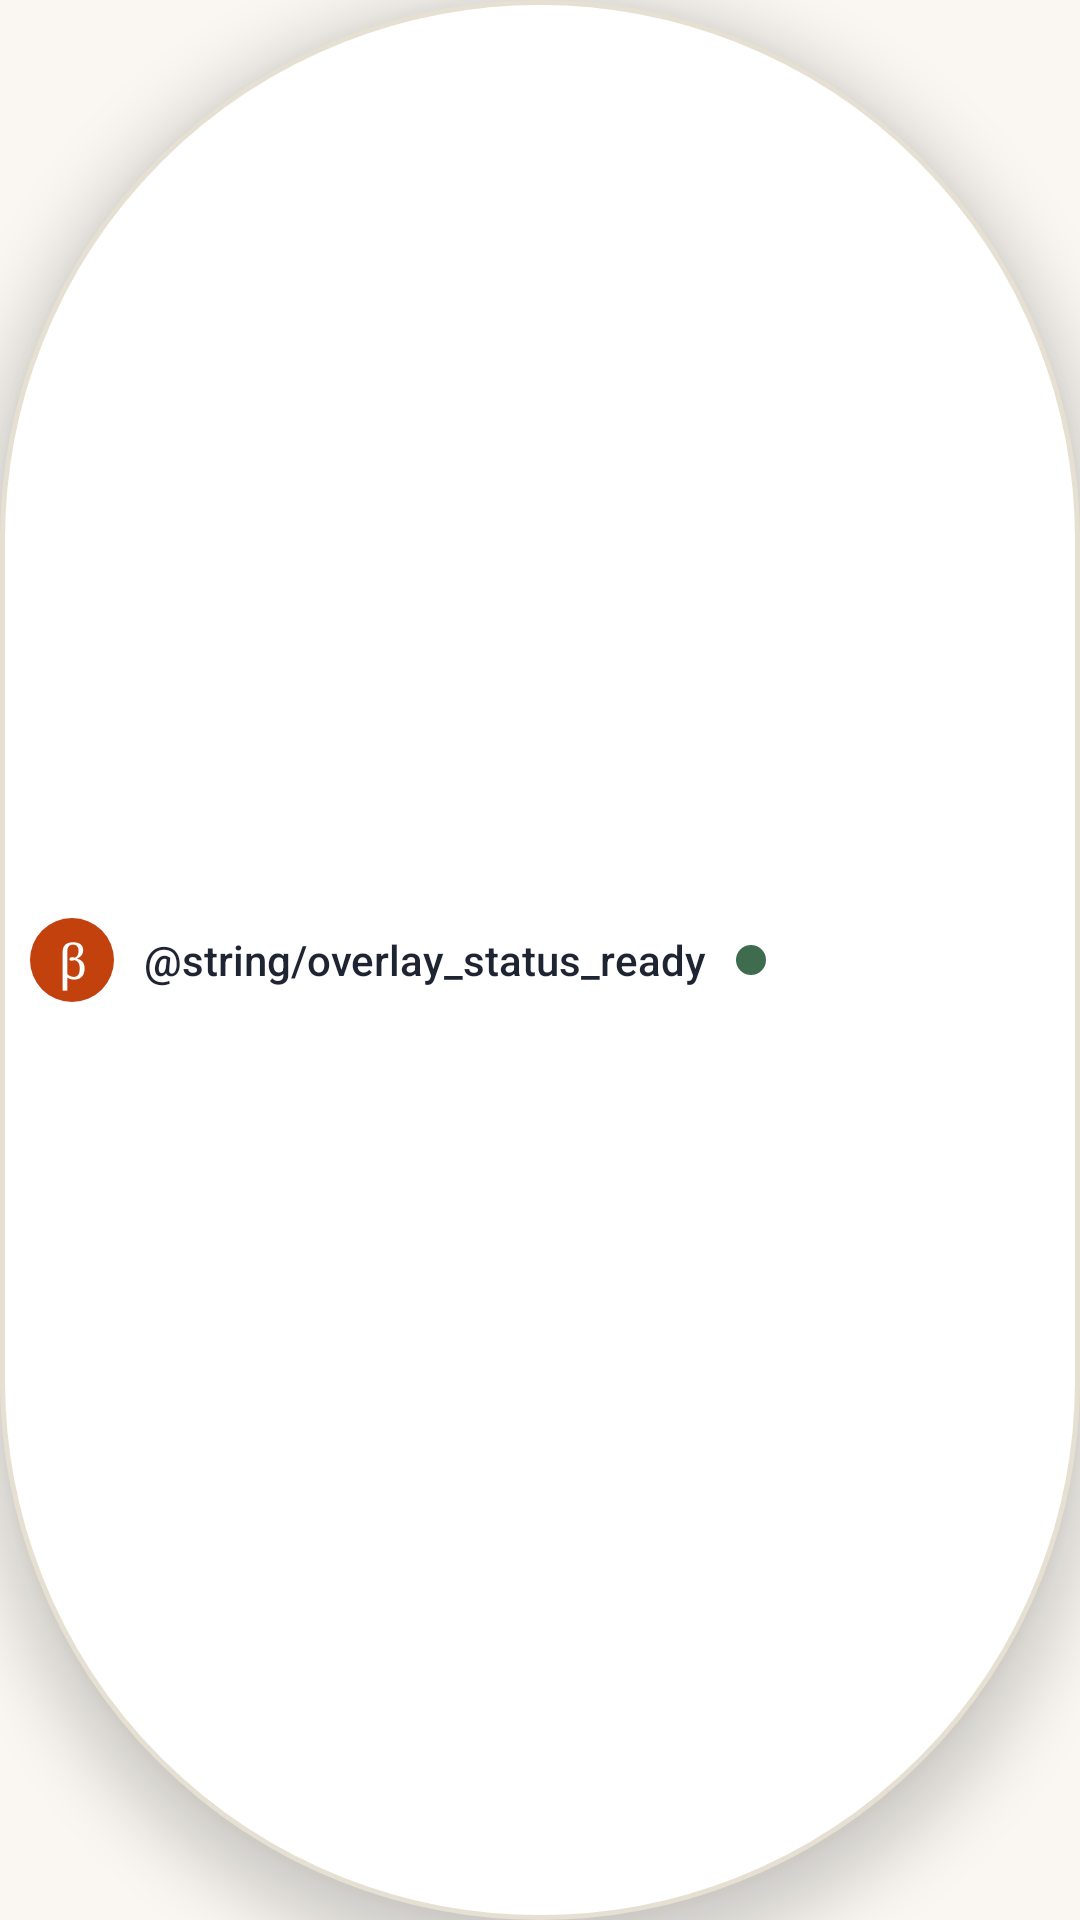

This screen was rendered from an Android layout file. Write that file and the resources it references.
<!-- AndroidManifest.xml: application theme Theme.Beta -->
<!-- res/layout/overlay_layout.xml -->
<?xml version="1.0" encoding="utf-8"?>
<LinearLayout xmlns:android="http://schemas.android.com/apk/res/android"
    android:layout_width="wrap_content"
    android:layout_height="wrap_content"
    android:minHeight="48dp"
    android:orientation="horizontal"
    android:gravity="center_vertical"
    android:paddingStart="10dp"
    android:paddingEnd="16dp"
    android:paddingTop="8dp"
    android:paddingBottom="8dp"
    android:background="@drawable/beta_pill_overlay"
    android:elevation="12dp">

    <TextView
        android:layout_width="28dp"
        android:layout_height="28dp"
        android:background="@drawable/beta_step_current"
        android:gravity="center"
        android:fontFamily="serif"
        android:text="β"
        android:textColor="@color/beta_on_primary"
        android:textSize="16sp" />

    <TextView
        android:id="@+id/overlay_text"
        android:layout_width="wrap_content"
        android:layout_height="wrap_content"
        android:layout_marginStart="10dp"
        android:fontFamily="sans-serif-medium"
        android:text="@string/overlay_status_ready"
        android:textColor="@color/beta_text_primary"
        android:textSize="14sp"
        android:maxLines="2"
        android:ellipsize="end"
        android:maxWidth="240dp" />

    <View
        android:id="@+id/overlay_dot"
        android:layout_width="10dp"
        android:layout_height="10dp"
        android:layout_marginStart="10dp"
        android:background="@drawable/beta_dot_sage" />
</LinearLayout>
<!-- resources referenced by this layout -->
<resources>
  <color name="beta_on_primary">#FFFFFFFF</color>
  <color name="beta_text_primary">#FF1F2433</color>
  <!-- drawable beta_dot_sage (drawable) -->
  <?xml version="1.0" encoding="utf-8"?>
  <shape xmlns:android="http://schemas.android.com/apk/res/android" android:shape="oval">
      <solid android:color="@color/beta_success" />
      <size android:width="10dp" android:height="10dp" />
  </shape>
  <!-- drawable beta_pill_overlay (drawable) -->
  <?xml version="1.0" encoding="utf-8"?>
  <shape xmlns:android="http://schemas.android.com/apk/res/android" android:shape="rectangle">
      <solid android:color="@color/beta_surface" />
      <stroke android:width="1.5dp" android:color="@color/beta_line" />
      <corners android:radius="999dp" />
  </shape>
  <!-- drawable beta_step_current (drawable) -->
  <?xml version="1.0" encoding="utf-8"?>
  <shape xmlns:android="http://schemas.android.com/apk/res/android" android:shape="oval">
      <solid android:color="@color/beta_primary" />
      <size android:width="36dp" android:height="36dp" />
  </shape>
  <style name="Theme.Beta" parent="Base.Theme.Beta" />
  <color name="beta_success">#FF3F6B4F</color>
  <color name="beta_surface">#FFFFFFFF</color>
  <color name="beta_line">#FFE6E0D3</color>
  <color name="beta_primary">#FFC2410C</color>
  <style name="Base.Theme.Beta" parent="Theme.MaterialComponents.DayNight.NoActionBar">
      
      <item name="colorPrimary">@color/beta_primary</item>
      <item name="colorPrimaryVariant">@color/beta_primary_pressed</item>
      <item name="colorSecondary">@color/beta_secondary</item>
      <item name="colorSecondaryVariant">@color/beta_line</item>
      <item name="colorOnPrimary">@color/white</item>
      <item name="colorOnSecondary">@color/beta_text_primary</item>
      <item name="android:windowBackground">@color/beta_background</item>
      <item name="android:windowSplashScreenBackground">@color/beta_background</item>
      <item name="android:windowSplashScreenAnimatedIcon">@drawable/ic_launcher_foreground</item>
      <item name="android:statusBarColor">@color/beta_background</item>
      <item name="android:navigationBarColor">@color/beta_background</item>
      <item name="android:windowLightStatusBar">true</item>
      <item name="android:windowLightNavigationBar">true</item>
  </style>
  <color name="beta_primary_pressed">#FFA8380A</color>
  <color name="beta_secondary">#FFF2EDE3</color>
  <color name="white">#FFFFFFFF</color>
  <color name="beta_background">#FFFAF7F2</color>
</resources>
